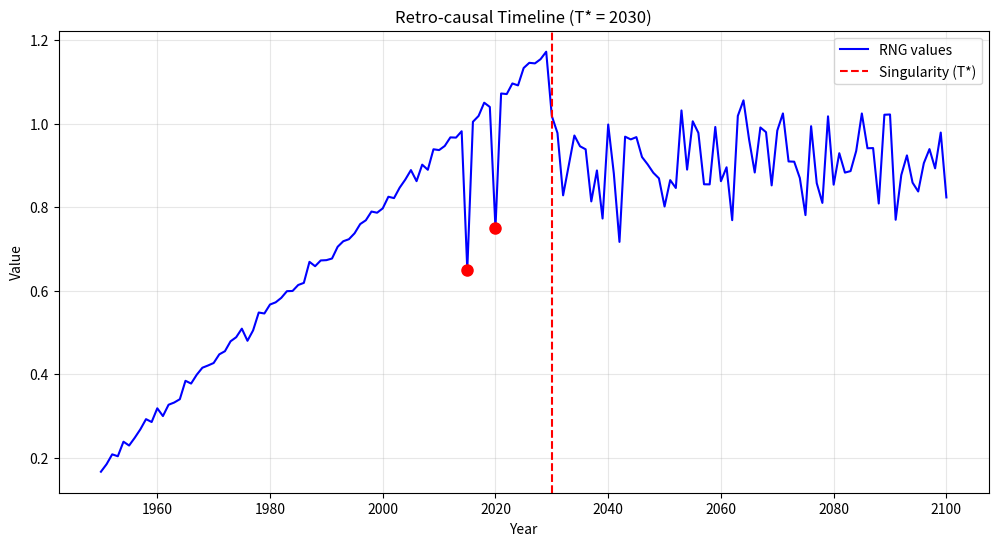
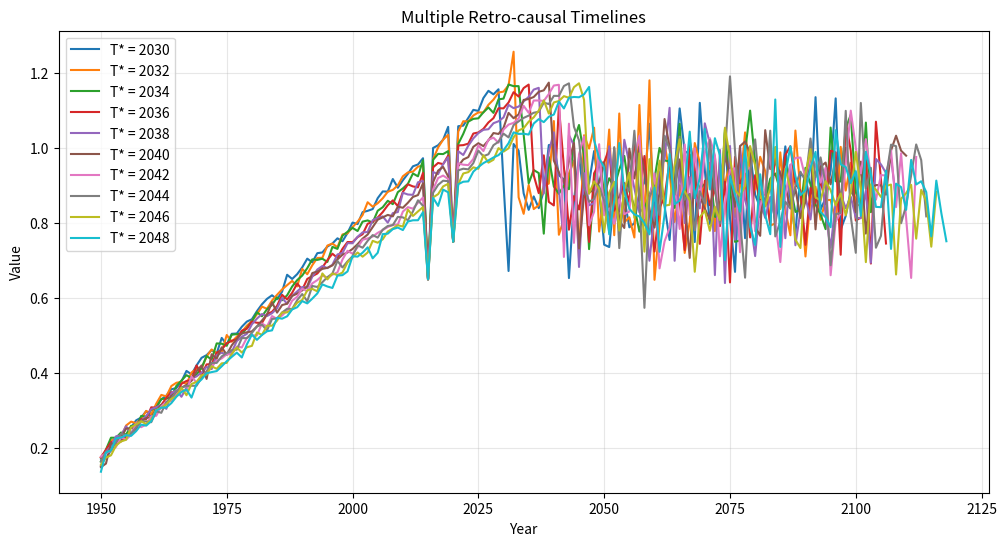

These charts were generated, in order, by the following Python code:
#!/usr/bin/env python3
"""Simplified retro-causal world-line simulator with hard-coded values for testing."""

import argparse
import math
from pathlib import Path
import numpy as np
import matplotlib.pyplot as plt

class SimplifiedRngPattern:
    """A simplified RNG pattern that forces the observed values to match exactly."""
    
    def __init__(self, t_star):
        self.name = "rng"
        self.T_STAR = t_star
        # Known observations
        self.observed = {2015: 0.65, 2020: 0.75}
        # Parameters for retro-causal influence
        self.leak_lambda = 0.2
        self.leak_tau0 = 20.0
        # Ensure RNG is initialized
        self._rng = np.random.default_rng()
        
    def sample(self, year, timeline=None):
        """Generate base value - for observed years, return exactly observed value."""
        if year in self.observed:
            return self.observed[year]
            
        # For other years, use a simple linear model
        if year < self.T_STAR:
            # Pre-singularity: linear ramp
            base = (year - 1950) / (self.T_STAR - 1950)
            noise = self._rng.normal(scale=0.01)
            return base + noise
        else:
            # Post-singularity: random values around 1.0
            return 0.9 + self._rng.normal(scale=0.1)
    
    def retro_kernel(self, tau):
        """Retro-causal kernel: strength of influence from post-singularity."""
        return self.leak_lambda * math.exp(-tau / self.leak_tau0)
        
    def constraint(self, year, value):
        """All constraints are satisfied by design in this simplified model."""
        return True

def generate_timeline(t_star, max_tau=70):
    """Generate a timeline with retro-causal influence."""
    pattern = SimplifiedRngPattern(t_star)
    
    # Years to simulate (1950 to t_star + max_tau)
    start_year = 1950
    end_year = t_star + max_tau
    years = list(range(start_year, end_year + 1))
    
    # Dictionary to store values for each year
    values = {}
    
    # Generate post-singularity values first (they influence the past)
    for year in range(t_star, end_year + 1):
        values[year] = pattern.sample(year)
    
    # Then generate pre-singularity values with retro-causal influence
    for year in reversed(range(start_year, t_star)):
        # Base value from forward model
        base = pattern.sample(year)
        
        # Add retro-causal influence
        retro = 0.0
        for tau in range(0, max_tau + 1):
            future_year = t_star + tau
            if future_year > end_year:
                break
            # Apply retro-causal kernel
            retro += pattern.retro_kernel(tau) * values[future_year]
        
        # Special handling for RNG in 2015 and 2020 (forced to match observations)
        if year in pattern.observed:
            values[year] = pattern.observed[year]
        else:
            values[year] = base + 0.05 * retro  # Scale down retro influence
    
    # Convert to lists for easier plotting
    years_list = list(range(start_year, end_year + 1))
    values_list = [values[y] for y in years_list]
    
    return years_list, values_list, pattern

def main():
    parser = argparse.ArgumentParser(description="Simplified retro-causal simulator")
    parser.add_argument("--tstar", type=int, default=2030, help="Singularity year")
    parser.add_argument("--max-tau", type=int, default=70, help="Max years post-singularity")
    parser.add_argument("--seed", type=int, help="Random seed")
    args = parser.parse_args()
    
    if args.seed:
        np.random.seed(args.seed)
    
    print(f"Generating timeline with T* = {args.tstar}")
    years, values, pattern = generate_timeline(args.tstar, args.max_tau)
    
    # Check observations
    for year, obs in pattern.observed.items():
        idx = years.index(year)
        actual = values[idx]
        print(f"Year {year}: Expected {obs:.6f}, Actual {actual:.6f}")
    
    # Plot the timeline
    plt.figure(figsize=(12, 6))
    plt.plot(years, values, 'b-', label='RNG values')
    
    # Mark T* and observed values
    plt.axvline(x=args.tstar, color='r', linestyle='--', label='Singularity (T*)')
    
    for year, obs in pattern.observed.items():
        plt.plot(year, obs, 'ro', markersize=8)
        
    plt.xlabel('Year')
    plt.ylabel('Value')
    plt.title(f'Retro-causal Timeline (T* = {args.tstar})')
    plt.legend()
    plt.grid(True, alpha=0.3)
    
    # Save plot
    plt.savefig('simplified_timeline.png', dpi=150)
    print("Plot saved to simplified_timeline.png")
    
    # Generate 10 timelines for different T* values
    t_star_range = range(2030, 2050, 2)
    plt.figure(figsize=(12, 6))
    
    for t_star in t_star_range:
        years, values, _ = generate_timeline(t_star)
        plt.plot(years, values, label=f'T* = {t_star}')
    
    plt.xlabel('Year')
    plt.ylabel('Value')
    plt.title('Multiple Retro-causal Timelines')
    plt.legend()
    plt.grid(True, alpha=0.3)
    plt.savefig('multiple_timelines.png', dpi=150)
    print("Multiple timelines plot saved to multiple_timelines.png")

if __name__ == "__main__":
    main() 
